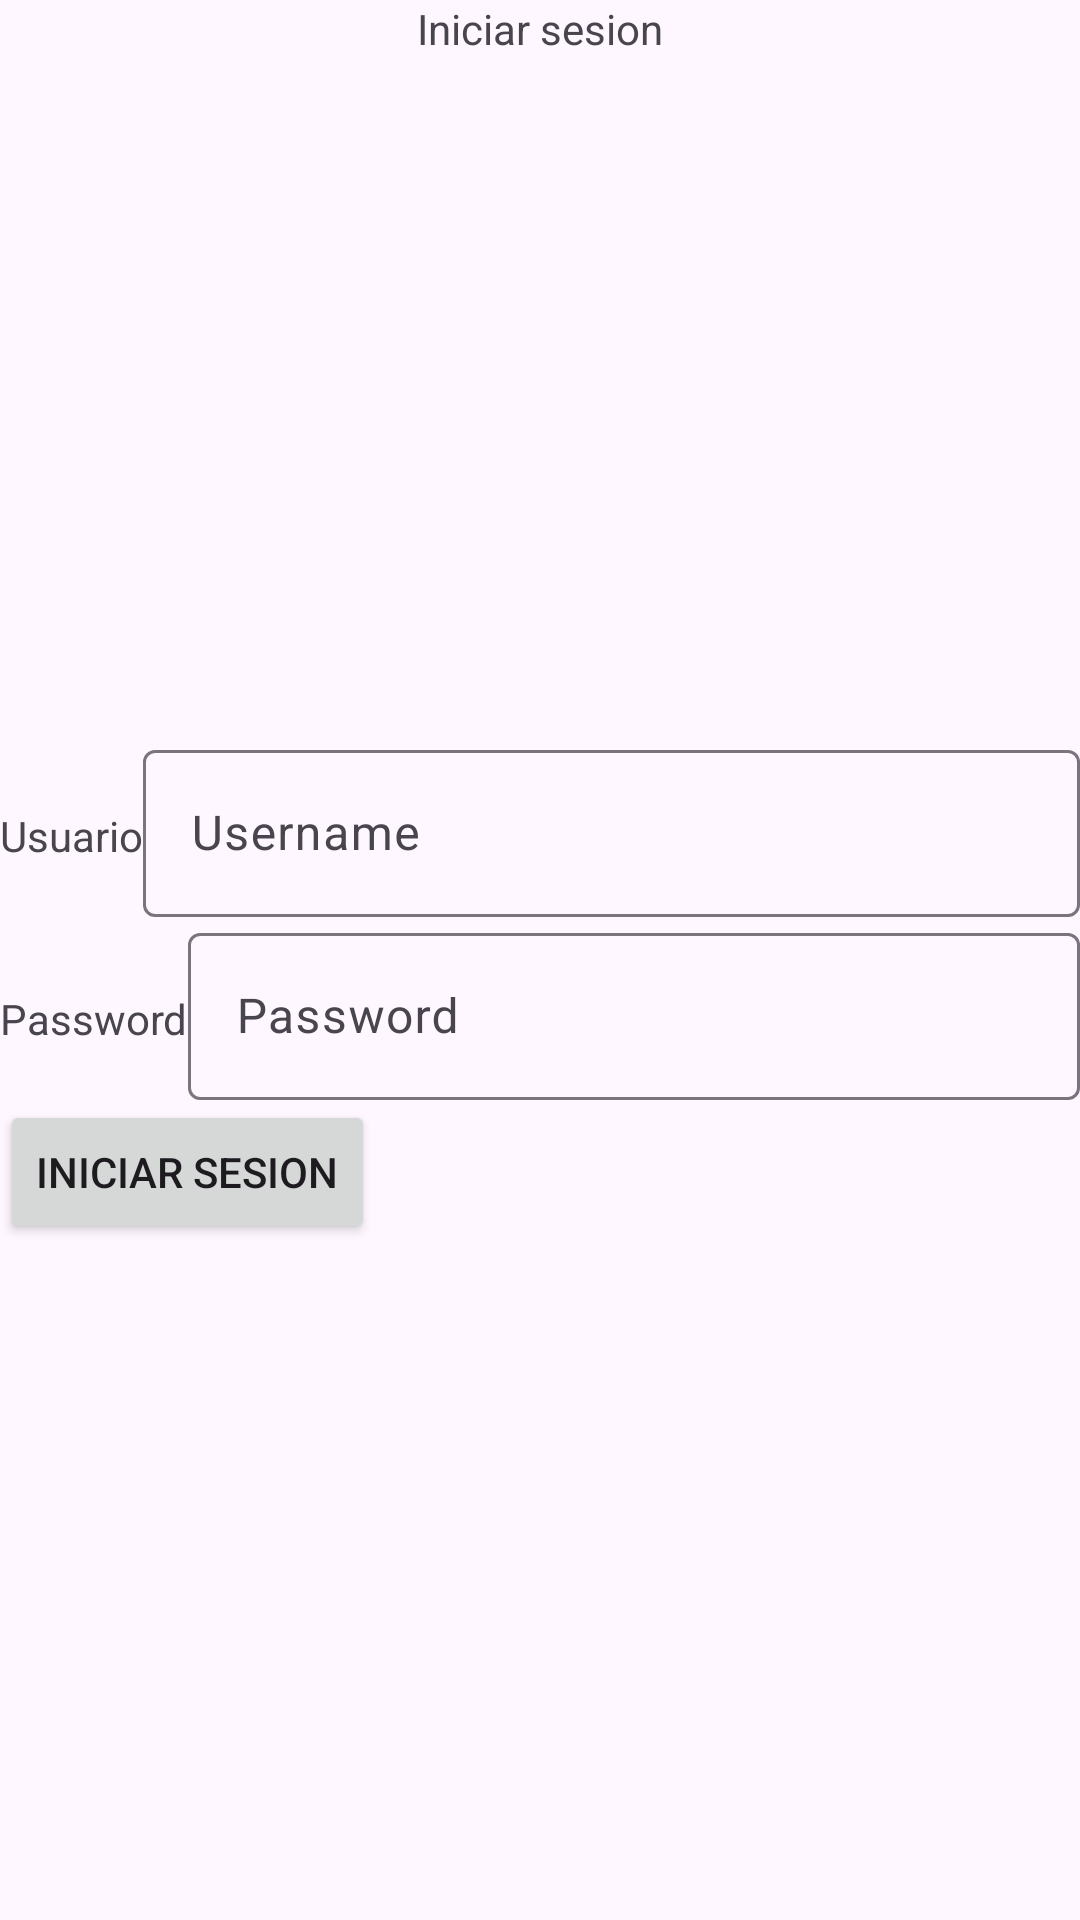

Layout XML and referenced resources for this Android screen:
<!-- AndroidManifest.xml: application theme Theme.PruebaDocSolution -->
<!-- res/layout/activity_main.xml -->
<?xml version="1.0" encoding="utf-8"?>
<androidx.constraintlayout.widget.ConstraintLayout xmlns:android="http://schemas.android.com/apk/res/android"
    xmlns:app="http://schemas.android.com/apk/res-auto"
    xmlns:tools="http://schemas.android.com/tools"
    android:layout_width="match_parent"
    android:layout_height="match_parent"
    tools:context=".MainActivity">

    <TextView
        android:id="@+id/titleLogin"
        android:layout_width="wrap_content"
        android:layout_height="wrap_content"
        android:text="Iniciar sesion"
        app:layout_constraintEnd_toEndOf="parent"
        app:layout_constraintStart_toStartOf="parent"
        app:layout_constraintTop_toTopOf="parent" />

    <androidx.appcompat.widget.LinearLayoutCompat
        android:layout_width="match_parent"
        android:layout_height="wrap_content"
        android:orientation="vertical"
        app:layout_constraintEnd_toEndOf="parent"
        app:layout_constraintStart_toStartOf="parent"
        app:layout_constraintTop_toBottomOf="@id/titleLogin"
        app:layout_constraintBottom_toBottomOf="parent">

        <androidx.appcompat.widget.LinearLayoutCompat
            android:layout_width="match_parent"
            android:layout_height="wrap_content"
            android:orientation="horizontal">

            <TextView
                android:id="@+id/labelUser"
                android:layout_width="wrap_content"
                android:layout_height="wrap_content"
                android:text="Usuario" />

            <com.google.android.material.textfield.TextInputLayout
                android:layout_width="match_parent"
                android:layout_height="wrap_content"
                android:hint="Username">
                <com.google.android.material.textfield.TextInputEditText
                    android:id="@+id/editTextUsername"
                    android:layout_width="match_parent"
                    android:layout_height="wrap_content" />
            </com.google.android.material.textfield.TextInputLayout>

        </androidx.appcompat.widget.LinearLayoutCompat>


        <androidx.appcompat.widget.LinearLayoutCompat
            android:layout_width="match_parent"
            android:layout_height="wrap_content"
            android:orientation="horizontal">

            <TextView
                android:id="@+id/labelPassword"
                android:layout_width="wrap_content"
                android:layout_height="wrap_content"
                android:text="Password" />

            <com.google.android.material.textfield.TextInputLayout
                android:layout_width="match_parent"
                android:layout_height="wrap_content"
                android:hint="Password">
                <com.google.android.material.textfield.TextInputEditText
                    android:id="@+id/editTextPassword"
                    android:layout_width="match_parent"
                    android:layout_height="wrap_content" />
            </com.google.android.material.textfield.TextInputLayout>

        </androidx.appcompat.widget.LinearLayoutCompat>

        <Button
            android:id="@+id/loginButton"
            android:layout_width="wrap_content"
            android:layout_height="wrap_content"
            android:text="Iniciar sesion" />

    </androidx.appcompat.widget.LinearLayoutCompat>

</androidx.constraintlayout.widget.ConstraintLayout>
<!-- resources referenced by this layout -->
<resources>
  <style name="Theme.PruebaDocSolution" parent="Base.Theme.PruebaDocSolution" />
  <style name="Base.Theme.PruebaDocSolution" parent="Theme.Material3.DayNight.NoActionBar">
          
          
      </style>
</resources>
